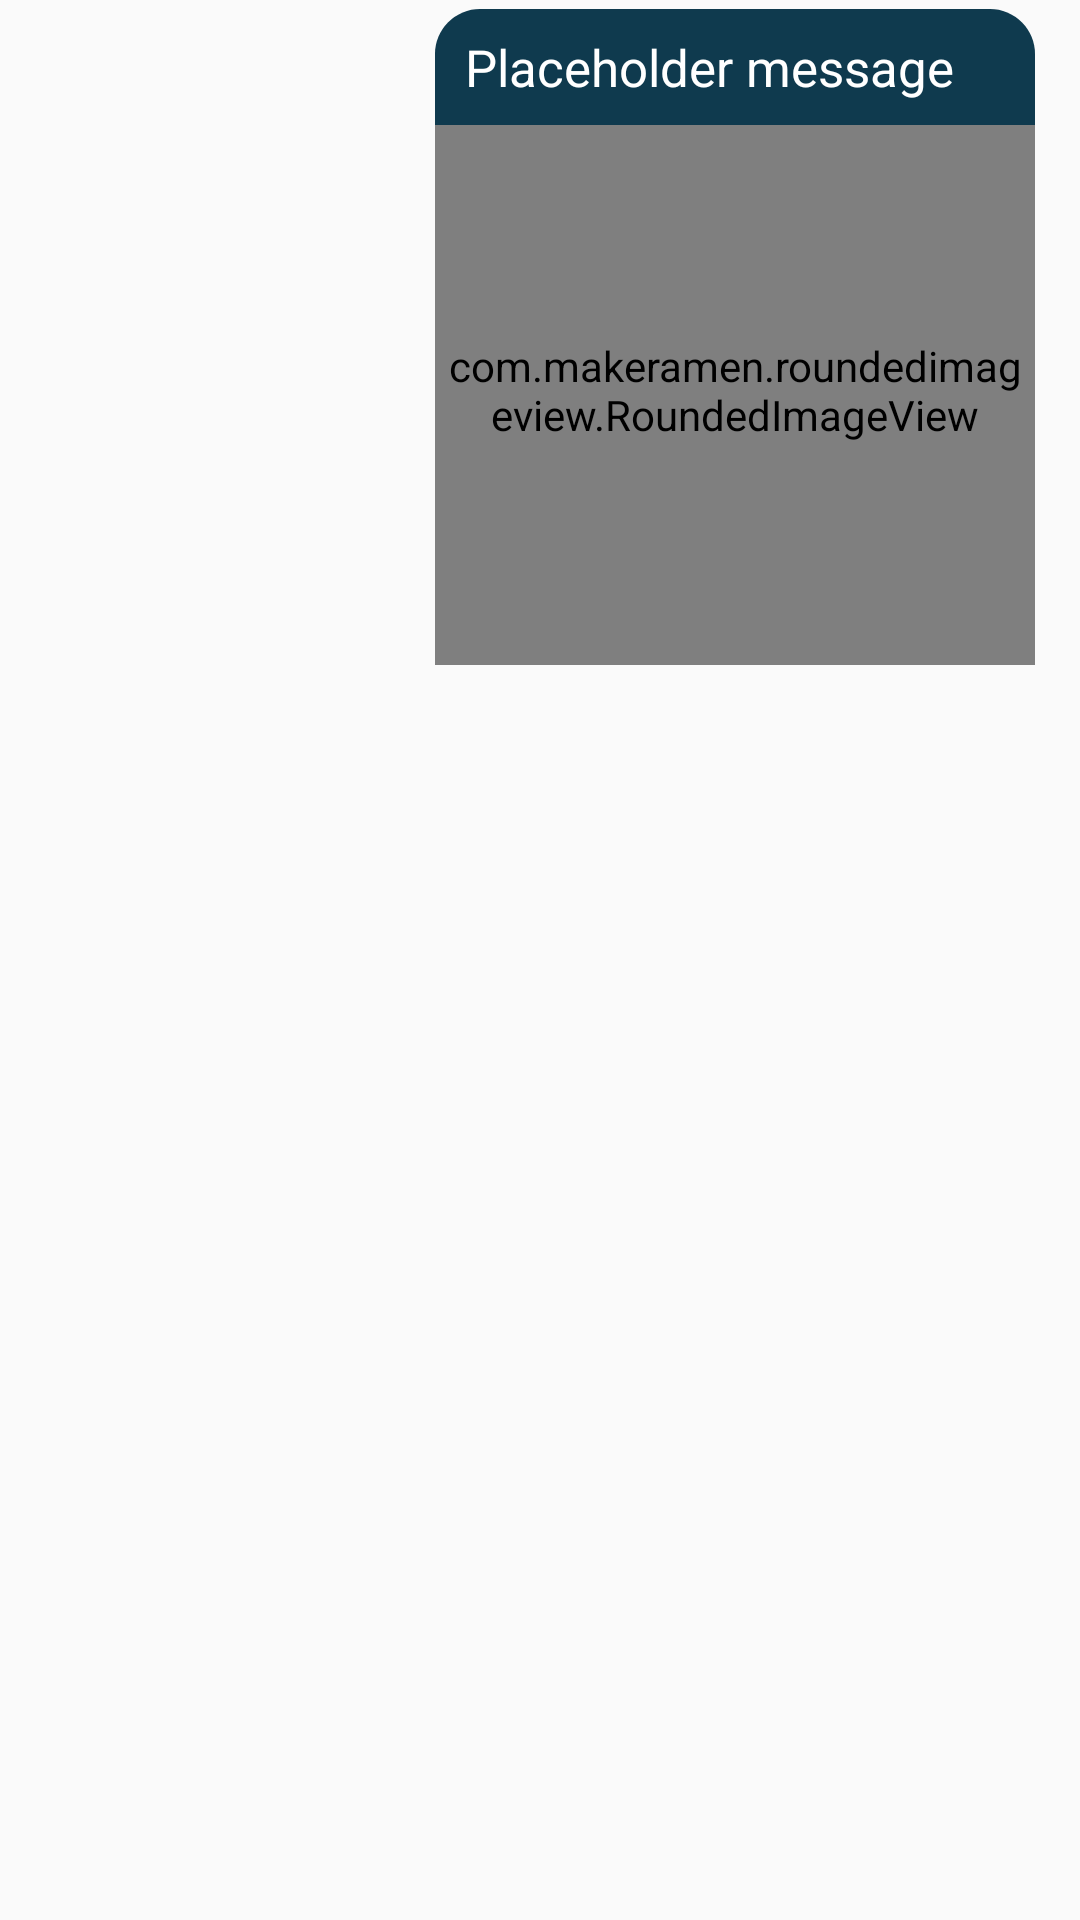

This screen was rendered from an Android layout file. Write that file and the resources it references.
<!-- AndroidManifest.xml: application theme AppTheme -->
<!-- res/layout/sender_message_image.xml -->
<?xml version="1.0" encoding="utf-8"?>
<RelativeLayout xmlns:android="http://schemas.android.com/apk/res/android"
    xmlns:tools="http://schemas.android.com/tools"
    xmlns:app="http://schemas.android.com/apk/res-auto"
    android:layout_width="wrap_content"
    android:layout_height="wrap_content"
    android:paddingVertical="3dp"
    android:paddingRight="15dp"
    android:clipToPadding="false">

    <RelativeLayout
        android:id="@+id/senderMessageImageRelativeLayout"
        android:layout_width="wrap_content"
        android:elevation="2dp"
        android:layout_height="wrap_content">

        <TextView
            android:id="@+id/sendMessageImageText"
            android:layout_width="wrap_content"
            android:layout_height="wrap_content"
            android:layout_alignParentRight="true"
            android:background="@drawable/send_message_image_bg1"
            android:maxWidth="200dp"
            android:minWidth="200dp"
            android:paddingStart="10dp"
            android:paddingTop="8dp"
            android:paddingEnd="10dp"
            android:paddingBottom="8dp"
            android:text="Placeholder message"
            android:textColor="#fff"
            android:textSize="17sp" />

        <com.makeramen.roundedimageview.RoundedImageView
            android:id="@+id/sendMessageImage"
            android:layout_width="200dp"
            android:layout_height="180dp"
            android:layout_below="@+id/sendMessageImageText"
            android:layout_alignParentRight="true"
            android:adjustViewBounds="true"
            android:background="@drawable/send_message_image_bg2"
            android:gravity="center"
            android:paddingStart="3dp"
            android:paddingEnd="3dp"
            android:paddingBottom="3dp"
            android:scaleType="centerCrop"
            android:src="@mipmap/ic_launcher"
            android:transitionName="imageTransition"
            app:riv_corner_radius="8dp" />

        <TextView
            android:id="@+id/sendMessageImageTime"
            android:layout_width="wrap_content"
            android:layout_height="wrap_content"
            android:layout_below="@+id/sendMessageImage"
            android:layout_marginEnd="10dp"
            android:textSize="11sp"
            android:visibility="gone"
            android:layout_marginTop="1dp"
            android:layout_alignParentRight="true"
            android:layout_weight="0"
            android:textColor="@color/white"
            android:textAppearance="?android:attr/textAppearanceSmall"
            android:text="12:00" />
    </RelativeLayout>

</RelativeLayout>
<!-- resources referenced by this layout -->
<resources>
  <color name="white">#FFFFFFFF</color>
  <!-- drawable send_message_image_bg1 (drawable) -->
  <shape xmlns:android="http://schemas.android.com/apk/res/android"
      android:shape="rectangle">
      <solid android:color="@color/darkGreen1" />
      <corners
          android:topLeftRadius="15dp"
          android:topRightRadius="15dp"
           />
  </shape>
  <!-- drawable send_message_image_bg2 (drawable) -->
  <?xml version="1.0" encoding="utf-8"?>
  <shape xmlns:android="http://schemas.android.com/apk/res/android" android:shape="rectangle" >
      <corners
          android:bottomLeftRadius="10dp"
          android:bottomRightRadius="10dp"
          />
      <gradient
          android:angle="0"
          android:centerX="0%"
          android:startColor="@color/darkGreen1"
          android:endColor="@color/darkGreen1"
          android:type="linear"
          />
  </shape>
  <style name="AppTheme" parent="Theme.AppCompat.Light.DarkActionBar">
          
          <item name="windowActionBar">false</item>
          <item name="windowNoTitle">true</item>
          <item name="colorPrimary">@color/darkGreen2</item>
          <item name="colorPrimaryDark">@color/darkGreen2</item>
          <item name="colorAccent">@color/darkGreen2</item>
          
          <item name="android:windowActivityTransitions">true</item>
  
      </style>
  <color name="darkGreen1">#0F3A4E</color>
  <color name="darkGreen2">#175877</color>
</resources>
